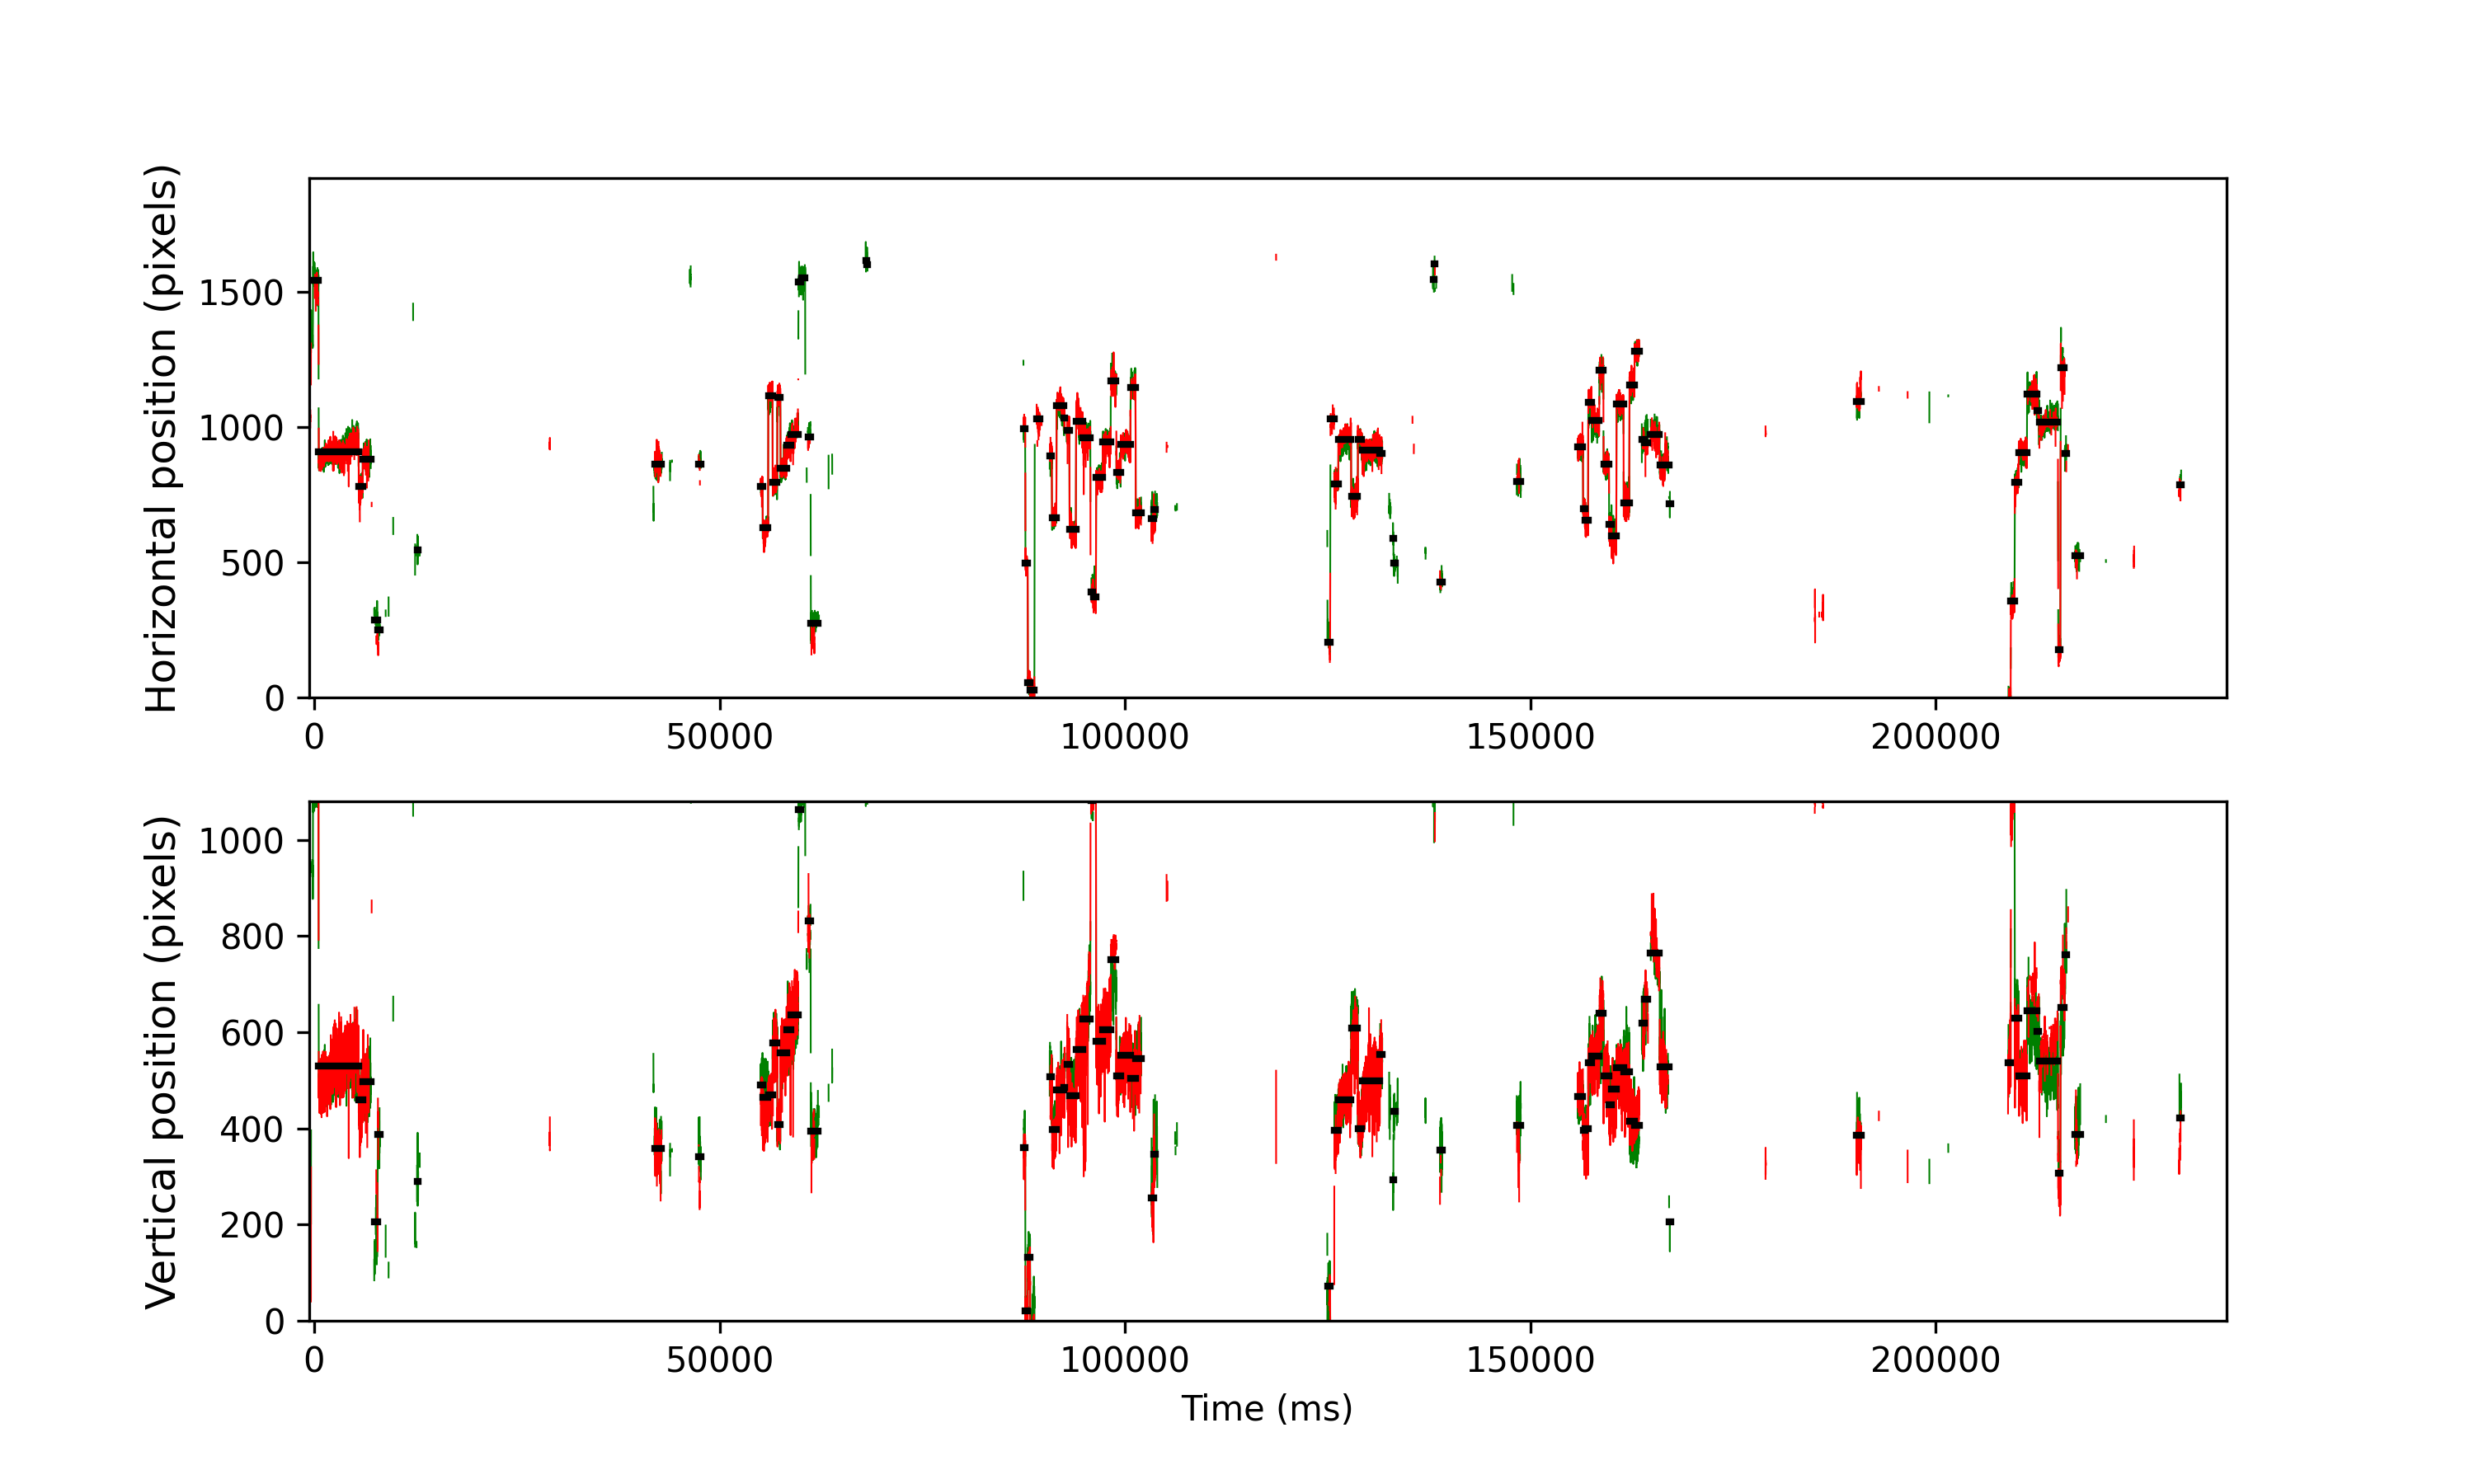

The table this chart was drawn from, first rows:
cutoff, start, end, startT, endT, dur, xpos, ypos, flankdataloss, fracinterped, RMSxy, BCEA, fixRangeX, fixRangeY, participant
0.9894, 91, 113, -249.1, -157.1, 92.0, 1318, 935.5, 1.0, 0.2174, 0.9238, 1.176, 1.449, 1.893, 119_leap_voe_gaze
0.9894, 122, 284, -125.1, 526.9, 652.0, 1543, 1095, 1.0, 0.0184, 0.9939, 1.835, 4.605, 1.87, 119_leap_voe_gaze
0.9894, 293, 1519, 558.9, 5467, 4908, 907.0, 529.0, 0.0, 0.00815, 0.8397, 2.944, 5.844, 7.293, 119_leap_voe_gaze
0.9894, 1525, 1644, 5487, 5967, 480.0, 779.5, 460.0, 0.0, 0.0, 0.8441, 1.246, 2.338, 2.431, 119_leap_voe_gaze
0.9894, 1650, 1899, 5987, 6987, 1000, 881.5, 497.5, 1.0, 0.196, 1.141, 2.696, 3.553, 4.208, 119_leap_voe_gaze
0.9894, 2004, 2107, 7403, 7819, 416.0, 287.0, 206.0, 1.0, 0.375, 1.236, 2.935, 2.793, 4.161, 119_leap_voe_gaze
0.9894, 2113, 2181, 7839, 8115, 276.0, 251.0, 388.0, 1.0, 0.2319, 1.757, 4.964, 4.044, 3.436, 119_leap_voe_gaze
0.9894, 3321, 3360, 12671, 12831, 160.0, 546.0, 290.0, 1.0, 0.35, 1.546, 3.737, 2.548, 3.553, 119_leap_voe_gaze
0.9894, 10645, 10859, 41967, 42827, 860.0, 862.2, 358.8, 1.0, 0.06977, 0.9854, 2.091, 3.506, 4.056, 119_leap_voe_gaze
0.9894, 12004, 12071, 47403, 47675, 272.0, 863.0, 342.0, 1.0, 0.1618, 0.9809, 1.775, 2.361, 3.857, 119_leap_voe_gaze
0.9894, 13923, 13981, 55079, 55315, 236.0, 781.5, 489.5, 1.0, 0.0, 0.9087, 1.185, 1.438, 2.338, 119_leap_voe_gaze
0.9894, 13987, 14146, 55335, 55975, 640.0, 626.5, 464.5, 0.0, 0.0, 0.5952, 0.7875, 1.917, 1.66, 119_leap_voe_gaze
0.9894, 14157, 14286, 56015, 56535, 520.0, 1115, 470.2, 0.0, 0.0, 0.5952, 0.6289, 1.461, 1.625, 119_leap_voe_gaze
0.9894, 14292, 14426, 56555, 57095, 540.0, 795.5, 577.8, 0.0, 0.007407, 0.8448, 1.131, 1.999, 2.595, 119_leap_voe_gaze
0.9894, 14437, 14526, 57135, 57495, 360.0, 1109, 408.0, 0.0, 0.0, 0.5772, 0.604, 1.438, 1.426, 119_leap_voe_gaze
0.9894, 14533, 14711, 57519, 58235, 716.0, 846.0, 557.5, 0.0, 0.0, 0.9089, 1.31, 2.338, 3.647, 119_leap_voe_gaze
0.9894, 14717, 14840, 58255, 58751, 496.0, 934.0, 605.0, 0.0, 0.02419, 0.888, 2.18, 1.987, 4.056, 119_leap_voe_gaze
0.9894, 14843, 15075, 58759, 59691, 932.0, 970.8, 636.8, 0.0, 0.03004, 0.9793, 3.123, 3.086, 4.769, 119_leap_voe_gaze
0.9894, 15086, 15166, 59731, 60055, 324.0, 1536, 1062, 1.0, 0.2346, 1.051, 1.845, 2.992, 2.104, 119_leap_voe_gaze
0.9894, 15173, 15289, 60079, 60547, 468.0, 1551, 1103, 1.0, 0.1709, 0.8937, 1.331, 3.308, 1.823, 119_leap_voe_gaze
0.9894, 15374, 15457, 60883, 61219, 336.0, 963.2, 831.0, 0.0, 0.3333, 1.463, 4.198, 4.395, 4.161, 119_leap_voe_gaze
0.9894, 15468, 15683, 61259, 62123, 864.0, 275.0, 395.0, 0.0, 0.3287, 1.447, 3.653, 3.81, 4.862, 119_leap_voe_gaze
0.9894, 15685, 15700, 62127, 62191, 64.0, 299.0, 477.0, 0.0, 0.8125, , 0.3591, 0.4208, 0.4208, 119_leap_voe_gaze
0.9894, 15706, 15717, 62211, 62259, 48.0, 290.5, 421.0, 1.0, 0.6667, 0.6158, 0.5596, 0.6311, 0.8883, 119_leap_voe_gaze
0.9894, 17157, 17193, 68015, 68163, 148.0, 1615, 1113, 1.0, 0.5946, 0.9801, 1.864, 2.571, 1.566, 119_leap_voe_gaze
0.9894, 17200, 17217, 68187, 68259, 72.0, 1600, 1116, 1.0, 0.6667, 0.9638, 1.046, 0.748, 1.379, 119_leap_voe_gaze
0.9894, 22033, 22076, 87518, 87694, 176.0, 995.0, 360.8, 0.0, 0.0, 0.916, 1.511, 2.151, 2.595, 119_leap_voe_gaze
0.9894, 22085, 22151, 87726, 87994, 268.0, 495.5, 20.0, 0.0, 0.0, 0.5323, 0.7061, 1.286, 1.613, 119_leap_voe_gaze
0.9894, 22161, 22225, 88030, 88290, 260.0, 55.5, 132.0, 0.0, 0.0, 0.4091, 0.3911, 0.9467, 1.216, 119_leap_voe_gaze
0.9894, 22232, 22355, 88314, 88810, 496.0, 26.75, -21.0, 0.0, 0.0, 0.4707, 0.9344, 1.391, 2.56, 119_leap_voe_gaze
0.9894, 22429, 22522, 89102, 89478, 376.0, 1029, -159.0, 1.0, 0.5638, 1.513, 4.196, 3.576, 3.927, 119_leap_voe_gaze
0.9894, 22833, 22896, 90718, 90974, 256.0, 892.8, 506.8, 1.0, 0.125, 0.9794, 1.743, 2.688, 2.969, 119_leap_voe_gaze
0.9894, 22904, 23036, 91002, 91534, 532.0, 664.0, 397.5, 0.0, 0.0, 0.4591, 0.4408, 1.239, 1.706, 119_leap_voe_gaze
0.9894, 23044, 23263, 91562, 92442, 880.0, 1078, 479.5, 0.0, 0.0, 0.7863, 1.442, 2.034, 3.086, 119_leap_voe_gaze
0.9894, 23267, 23295, 92454, 92570, 116.0, 1032, 485.5, 1.0, 0.0, 0.9463, 1.631, 1.788, 2.443, 119_leap_voe_gaze
0.9894, 23361, 23438, 92830, 93142, 312.0, 988.8, 533.5, 1.0, 0.0, 1.004, 1.907, 2.665, 3.693, 119_leap_voe_gaze
0.9894, 23445, 23638, 93166, 93942, 776.0, 621.8, 467.8, 0.0, 0.0, 0.6316, 1.339, 2.513, 2.08, 119_leap_voe_gaze
0.9894, 23645, 23858, 93966, 94822, 856.0, 1020, 564.8, 0.0, 0.02804, 1.048, 3.922, 4.406, 4.465, 119_leap_voe_gaze
0.9894, 23860, 24083, 94826, 95722, 896.0, 958.5, 627.0, 0.0, 0.02232, 1.376, 4.884, 4.032, 10.5, 119_leap_voe_gaze
0.9894, 24098, 24168, 95778, 96062, 284.0, 390.0, 1082, 1.0, 0.169, 0.6363, 1.083, 2.069, 1.426, 119_leap_voe_gaze
0.9894, 24174, 24258, 96082, 96422, 340.0, 371.0, 1131, 0.0, 0.0, 0.6829, 0.6506, 2.478, 1.134, 119_leap_voe_gaze
0.9894, 24266, 24467, 96450, 97258, 808.0, 813.0, 581.0, 0.0, 0.0, 0.8336, 1.125, 1.613, 2.7, 119_leap_voe_gaze
0.9894, 24474, 24709, 97282, 98226, 943.9, 944.0, 605.8, 0.0, 0.008475, 1.029, 1.627, 3.062, 4.243, 119_leap_voe_gaze
0.9894, 24719, 24881, 98262, 98914, 652.0, 1169, 750.2, 0.0, 0.1166, 1.386, 3.042, 4.605, 3.81, 119_leap_voe_gaze
0.9894, 24892, 25024, 98954, 99486, 532.0, 832.5, 510.0, 0.0, 0.0, 0.6056, 0.7614, 1.636, 2.373, 119_leap_voe_gaze
0.9894, 25030, 25318, 99506, 100662, 1156, 936.5, 551.5, 0.0, 0.0, 0.7577, 0.9816, 1.753, 2.969, 119_leap_voe_gaze
0.9894, 25326, 25478, 100690, 101302, 612.0, 1146, 503.8, 0.0, 0.03268, 0.9937, 1.789, 2.688, 3.506, 119_leap_voe_gaze
0.9894, 25485, 25650, 101326, 101990, 664.0, 683.2, 545.2, 0.0, 0.0241, 1.018, 1.785, 2.373, 3.238, 119_leap_voe_gaze
0.9894, 25966, 26031, 103250, 103514, 264.0, 661.0, 256.0, 1.0, 0.1061, 1.272, 3.025, 3.319, 4.184, 119_leap_voe_gaze
0.9894, 26035, 26102, 103526, 103798, 272.0, 695.0, 346.0, 1.0, 0.07353, 1.417, 2.86, 3.506, 4.184, 119_leap_voe_gaze
0.9894, 31399, 31476, 124982, 125294, 312.0, 203.0, 72.0, 0.0, 0.01282, 1.056, 2.121, 3.179, 3.413, 119_leap_voe_gaze
0.9894, 31489, 31600, 125342, 125790, 448.0, 1029, -120.0, 0.0, 0.4911, 1.122, 2.477, 3.156, 3.179, 119_leap_voe_gaze
0.9894, 31609, 31727, 125822, 126298, 476.0, 790.0, 396.8, 0.0, 0.2605, 1.339, 2.801, 3.53, 3.81, 119_leap_voe_gaze
0.9894, 31733, 32122, 126318, 127878, 1560, 954.5, 459.5, 0.0, 0.002564, 0.6726, 1.163, 2.548, 2.419, 119_leap_voe_gaze
0.9894, 32133, 32332, 127918, 128718, 800.0, 744.8, 608.8, 0.0, 0.0, 0.92, 1.642, 2.139, 2.887, 119_leap_voe_gaze
0.9894, 32340, 32457, 128746, 129218, 472.0, 954.8, 400.0, 0.0, 0.0, 0.5727, 0.5356, 1.029, 1.847, 119_leap_voe_gaze
0.9894, 32463, 33015, 129238, 131450, 2212, 914.5, 499.5, 0.0, 0.0, 0.8666, 1.664, 2.98, 4.208, 119_leap_voe_gaze
0.9894, 33017, 33089, 131454, 131746, 292.0, 902.0, 553.0, 0.0, 0.08219, 1.075, 1.882, 2.875, 2.104, 119_leap_voe_gaze
0.9894, 33415, 33428, 133046, 133102, 56.0, 588.0, 293.0, 0.0, 0.07143, 0.8588, 1.446, 1.893, 1.777, 119_leap_voe_gaze
0.9894, 33435, 33494, 133126, 133366, 240.0, 497.5, 436.0, 1.0, 0.4, 0.9051, 1.996, 1.964, 2.525, 119_leap_voe_gaze
... 35 more rows
